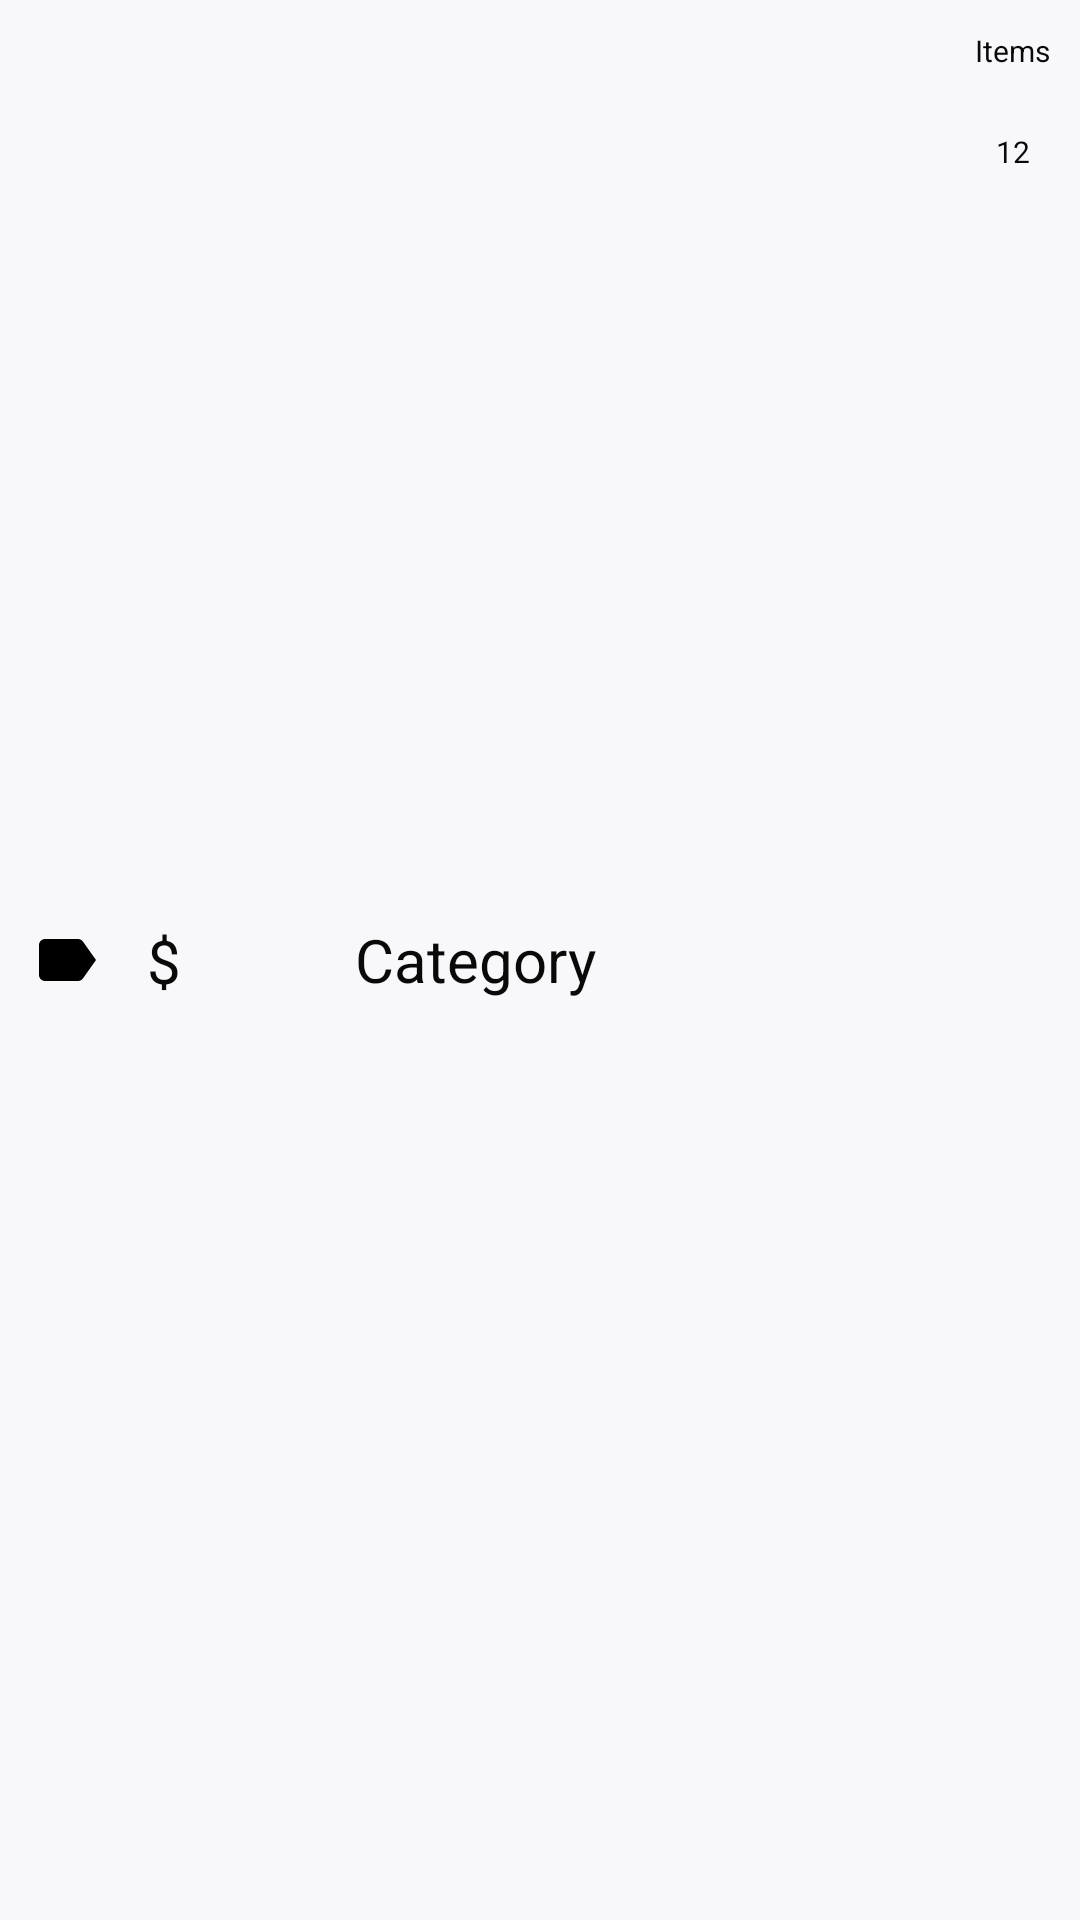

Layout XML and referenced resources for this Android screen:
<!-- AndroidManifest.xml: application theme LightTheme -->
<!-- res/layout/today_list_item.xml -->
<?xml version="1.0" encoding="utf-8"?>
<android.support.constraint.ConstraintLayout xmlns:android="http://schemas.android.com/apk/res/android"
    xmlns:app="http://schemas.android.com/apk/res-auto"
    android:layout_width="match_parent"
    android:layout_height="80dp">

    <ImageView
        android:id="@+id/today_list_category_icon"
        style="@style/ImageButton"
        android:layout_marginLeft="10dp"
        android:src="@drawable/ic_label_black_24dp"
        app:layout_constraintBottom_toBottomOf="parent"
        app:layout_constraintLeft_toLeftOf="parent"
        app:layout_constraintRight_toLeftOf="@id/today_list_total_amount"
        app:layout_constraintTop_toTopOf="parent" />

    <TextView
        android:id="@+id/today_list_total_amount"
        style="@style/Text"
        android:padding="15dp"
        android:text="$"
        android:textSize="20sp"
        app:layout_constraintLeft_toRightOf="@id/today_list_category_icon"
        app:layout_constraintTop_toTopOf="@id/today_list_category_icon"
        app:layout_constraintBottom_toBottomOf="@id/today_list_category_icon"
        />

    <TextView
        android:id="@+id/today_list_category"
        style="@style/Text"
        android:layout_height="match_parent"
        android:padding="10dp"
        android:text="Category"
        android:textAlignment="center"
        android:textSize="20sp"
        android:gravity="center"
        app:layout_constraintBottom_toBottomOf="@id/today_list_total_amount"
        app:layout_constraintLeft_toRightOf="@id/today_list_total_amount"
        app:layout_constraintTop_toTopOf="@id/today_list_total_amount"
        app:layout_constraintRight_toLeftOf="@id/today_list_budget"/>

    <TextView
        android:id="@+id/today_list_budget"
        style="@style/TextSmall"
        android:layout_margin="10dp"
        android:text="Budget: 100"
        android:textAlignment="center"
        android:visibility="invisible"
        app:layout_constraintBottom_toBottomOf="@id/today_list_items_textview"
        app:layout_constraintRight_toLeftOf="@id/today_list_items_textview"
        app:layout_constraintTop_toTopOf="parent" />

    <ProgressBar
        android:id="@+id/circularProgressbar_background"
        style="?android:attr/progressBarStyleHorizontal"
        android:layout_width="wrap_content"
        android:layout_height="0dp"
        android:indeterminate="false"
        android:max="100"
        android:progress="100"
        android:visibility="invisible"
        android:progressDrawable="@drawable/circular_progressbar_background"
        app:layout_constraintBottom_toBottomOf="parent"
        app:layout_constraintRight_toRightOf="@id/today_list_budget"
        app:layout_constraintLeft_toLeftOf="@id/today_list_budget"
        app:layout_constraintTop_toBottomOf="@id/today_list_budget"
        />

    <ProgressBar
        android:id="@+id/circularProgressbar"
        style="?android:attr/progressBarStyleHorizontal"
        android:layout_width="wrap_content"
        android:layout_height="0dp"
        android:indeterminate="false"
        android:max="100"
        android:progressDrawable="@drawable/circular_progressbar"
        android:visibility="invisible"
        app:layout_constraintBottom_toBottomOf="parent"
        app:layout_constraintRight_toRightOf="@id/today_list_budget"
        app:layout_constraintLeft_toLeftOf="@id/today_list_budget"
        app:layout_constraintTop_toBottomOf="@id/today_list_budget"
        />

    <TextView
        android:id="@+id/today_list_items_textview"
        style="@style/Text"
        android:layout_height="0dp"
        android:padding="10dp"
        android:text="Items"
        android:textAlignment="center"
        android:textSize="10sp"
        app:layout_constraintRight_toRightOf="parent"
        app:layout_constraintTop_toTopOf="parent" />

    <TextView
        android:id="@+id/today_list_items"
        style="@style/TextSmall"
        android:layout_height="0dp"
        android:padding="10dp"
        android:textSize="10sp"
        android:text="12"
        android:textAlignment="center"
        app:layout_constraintBottom_toBottomOf="parent"
        app:layout_constraintLeft_toLeftOf="@id/today_list_items_textview"
        app:layout_constraintRight_toRightOf="@id/today_list_items_textview"
        app:layout_constraintTop_toBottomOf="@id/today_list_items_textview" />

</android.support.constraint.ConstraintLayout>
<!-- resources referenced by this layout -->
<resources>
  <!-- drawable circular_progressbar (drawable) -->
  <?xml version="1.0" encoding="utf-8"?>
  <rotate xmlns:android="http://schemas.android.com/apk/res/android"
      android:fromDegrees="270"
      android:toDegrees="270">
      <shape
          android:innerRadiusRatio="5"
          android:shape="ring"
          android:thickness="3dp"
          android:useLevel="true">
  
          <gradient
              android:angle="0"
              android:endColor="#299653"
              android:startColor="#299653"
              android:type="sweep"
              android:useLevel="false" />
      </shape>
  </rotate>
  <!-- drawable circular_progressbar_background (drawable) -->
  <?xml version="1.0" encoding="utf-8"?>
  <shape
      xmlns:android="http://schemas.android.com/apk/res/android"
      android:shape="ring"
      android:innerRadiusRatio="5"
      android:thickness="3dp"
      android:useLevel="false">
  
      <solid android:color="#bfc1c0" />
  
  </shape>
  <!-- drawable ic_label_black_24dp (drawable) -->
  <vector android:height="24dp" android:tint="#070707"
      android:viewportHeight="24.0" android:viewportWidth="24.0"
      android:width="24dp" xmlns:android="http://schemas.android.com/apk/res/android">
      <path android:fillColor="#FF000000" android:pathData="M17.63,5.84C17.27,5.33 16.67,5 16,5L5,5.01C3.9,5.01 3,5.9 3,7v10c0,1.1 0.9,1.99 2,1.99L16,19c0.67,0 1.27,-0.33 1.63,-0.84L22,12l-4.37,-6.16z"/>
  </vector>
  <style name="ImageButton">
          <item name="android:background">@null</item>
          <item name="android:tint">?android:textColorSecondary</item>
          <item name="android:layout_width">wrap_content</item>
          <item name="android:layout_height">wrap_content</item>
      </style>
  <style name="Text">
          <item name="android:background">@null</item>
          <item name="android:tint">?android:textColorSecondary</item>
          <item name="android:layout_width">wrap_content</item>
          <item name="android:layout_height">wrap_content</item>
      </style>
  <style name="TextSmall">
          <item name="android:background">@null</item>
          <item name="android:textSize">12sp</item>
          <item name="android:tint">?android:textColorSecondary</item>
          <item name="android:layout_width">wrap_content</item>
          <item name="android:layout_height">wrap_content</item>
      </style>
  <style name="LightTheme" parent="Theme.MaterialComponents.Light.NoActionBar">
          
          <item name="colorPrimary">@color/colorPrimary</item>
          
          <item name="colorPrimaryDark">@color/colorPrimaryDark</item>
          
          <item name="colorAccent">@color/colorAccent</item>
          
          <item name="android:windowBackground">@color/white</item>
          
          <item name="android:textColorPrimary">@color/colorAccent</item>
          
          
          
          <item name="android:textColor">@color/black</item>
          <item name="android:colorControlHighlight">@color/light_maroon</item>
          <item name="android:colorControlActivated">@color/medium_maroon</item>
  
  
           
      </style>
  <color name="colorPrimary">#a65463</color>
  <color name="colorPrimaryDark">#302c2c</color>
  <color name="colorAccent">#a65463</color>
  <color name="white">#f8f8fa</color>
  <color name="black">#09090a</color>
  <color name="light_maroon">#BB9797</color>
  <color name="medium_maroon">#AF6D6D</color>
</resources>
